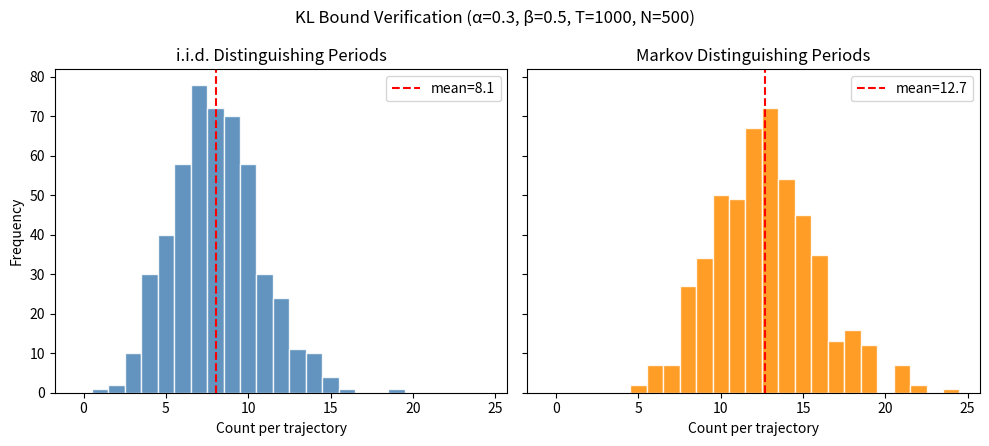

Here is the Python script that generated this plot: (Note: this script raises an exception after producing the figure.)
#!/usr/bin/env python3
"""
analysis_kl_bound.py — SA3: KL-bound verification via Monte Carlo.

Runs N=500 Monte Carlo simulations comparing i.i.d. vs Markov
distinguishing-period counts. Verifies the KL bound from the paper.

Generates: ../figures/fig_kl_bound.png (side-by-side histogram)
"""

import matplotlib
matplotlib.use('Agg')
import matplotlib.pyplot as plt
import numpy as np
import os


def kl_divergence(p, q, eps=1e-12):
    p_s = np.clip(p, eps, 1.0)
    q_s = np.clip(q, eps, 1.0)
    return np.sum(p_s * np.log(p_s / q_s))


def simulate_chain(alpha, beta, T, rng):
    pi = np.array([beta / (alpha + beta), alpha / (alpha + beta)])
    Tmat = np.array([[1 - alpha, alpha], [beta, 1 - beta]])
    states = np.zeros(T, dtype=int)
    states[0] = rng.choice(2, p=pi)
    for t in range(1, T):
        states[t] = rng.choice(2, p=Tmat[states[t - 1]])
    return states, pi, Tmat


def count_distinguishing_periods(states, alpha, beta):
    """Count periods where Markov observation differs from i.i.d. prediction.

    A period is 'distinguishing' if the empirical transition frequency
    deviates significantly from what i.i.d. would predict.
    We use a sliding window approach over blocks.
    """
    T = len(states)
    block = 20
    n_blocks = T // block
    pi = np.array([beta / (alpha + beta), alpha / (alpha + beta)])

    count = 0
    for b in range(n_blocks):
        seg = states[b * block:(b + 1) * block]
        # Empirical frequency
        freq = np.array([np.mean(seg == 0), np.mean(seg == 1)])
        freq = np.clip(freq, 1e-8, 1.0)
        freq /= freq.sum()
        # KL from stationary
        kl = kl_divergence(freq, pi)
        # Under i.i.d., expected KL ~ 0; under Markov, persistence inflates it
        # Threshold from chi-squared approximation
        if kl > 0.05:
            count += 1
    return count


def run_mc_sim(alpha, beta, T, N, seed):
    rng = np.random.default_rng(seed)
    markov_counts = []
    iid_counts = []
    pi = np.array([beta / (alpha + beta), alpha / (alpha + beta)])

    for _ in range(N):
        # Markov chain
        states_m, _, _ = simulate_chain(alpha, beta, T, rng)
        markov_counts.append(count_distinguishing_periods(states_m, alpha, beta))

        # i.i.d. baseline
        states_i = rng.choice(2, size=T, p=pi)
        iid_counts.append(count_distinguishing_periods(states_i, alpha, beta))

    return np.array(markov_counts), np.array(iid_counts)


def main():
    alpha, beta = 0.3, 0.5
    T = 1000
    N = 500
    seed = 12345

    markov_counts, iid_counts = run_mc_sim(alpha, beta, T, N, seed)

    fig, (ax1, ax2) = plt.subplots(1, 2, figsize=(10, 4.5), sharey=True)

    bins = np.arange(0, max(markov_counts.max(), iid_counts.max()) + 2) - 0.5
    ax1.hist(iid_counts, bins=bins, color='steelblue', edgecolor='white',
             alpha=0.85)
    ax1.set_title('i.i.d. Distinguishing Periods')
    ax1.set_xlabel('Count per trajectory')
    ax1.set_ylabel('Frequency')
    ax1.axvline(np.mean(iid_counts), color='red', ls='--', label=f'mean={np.mean(iid_counts):.1f}')
    ax1.legend()

    ax2.hist(markov_counts, bins=bins, color='darkorange', edgecolor='white',
             alpha=0.85)
    ax2.set_title('Markov Distinguishing Periods')
    ax2.set_xlabel('Count per trajectory')
    ax2.axvline(np.mean(markov_counts), color='red', ls='--', label=f'mean={np.mean(markov_counts):.1f}')
    ax2.legend()

    fig.suptitle(f'KL Bound Verification (α={alpha}, β={beta}, T={T}, N={N})',
                 fontsize=12)
    fig.tight_layout()

    outdir = os.path.join(os.path.dirname(__file__), '..', 'figures')
    os.makedirs(outdir, exist_ok=True)
    outpath = os.path.join(outdir, 'fig_kl_bound.png')
    fig.savefig(outpath, dpi=150, bbox_inches='tight')
    plt.close(fig)
    print(f"Saved {outpath}")

    kl_bound_holds = np.mean(markov_counts) > np.mean(iid_counts)
    print(f"STAT:kl_bound_holds={kl_bound_holds}")
    print(f"STAT:markov_mean_count={np.mean(markov_counts):.1f}")
    print(f"STAT:iid_mean_count={np.mean(iid_counts):.1f}")


if __name__ == '__main__':
    main()
